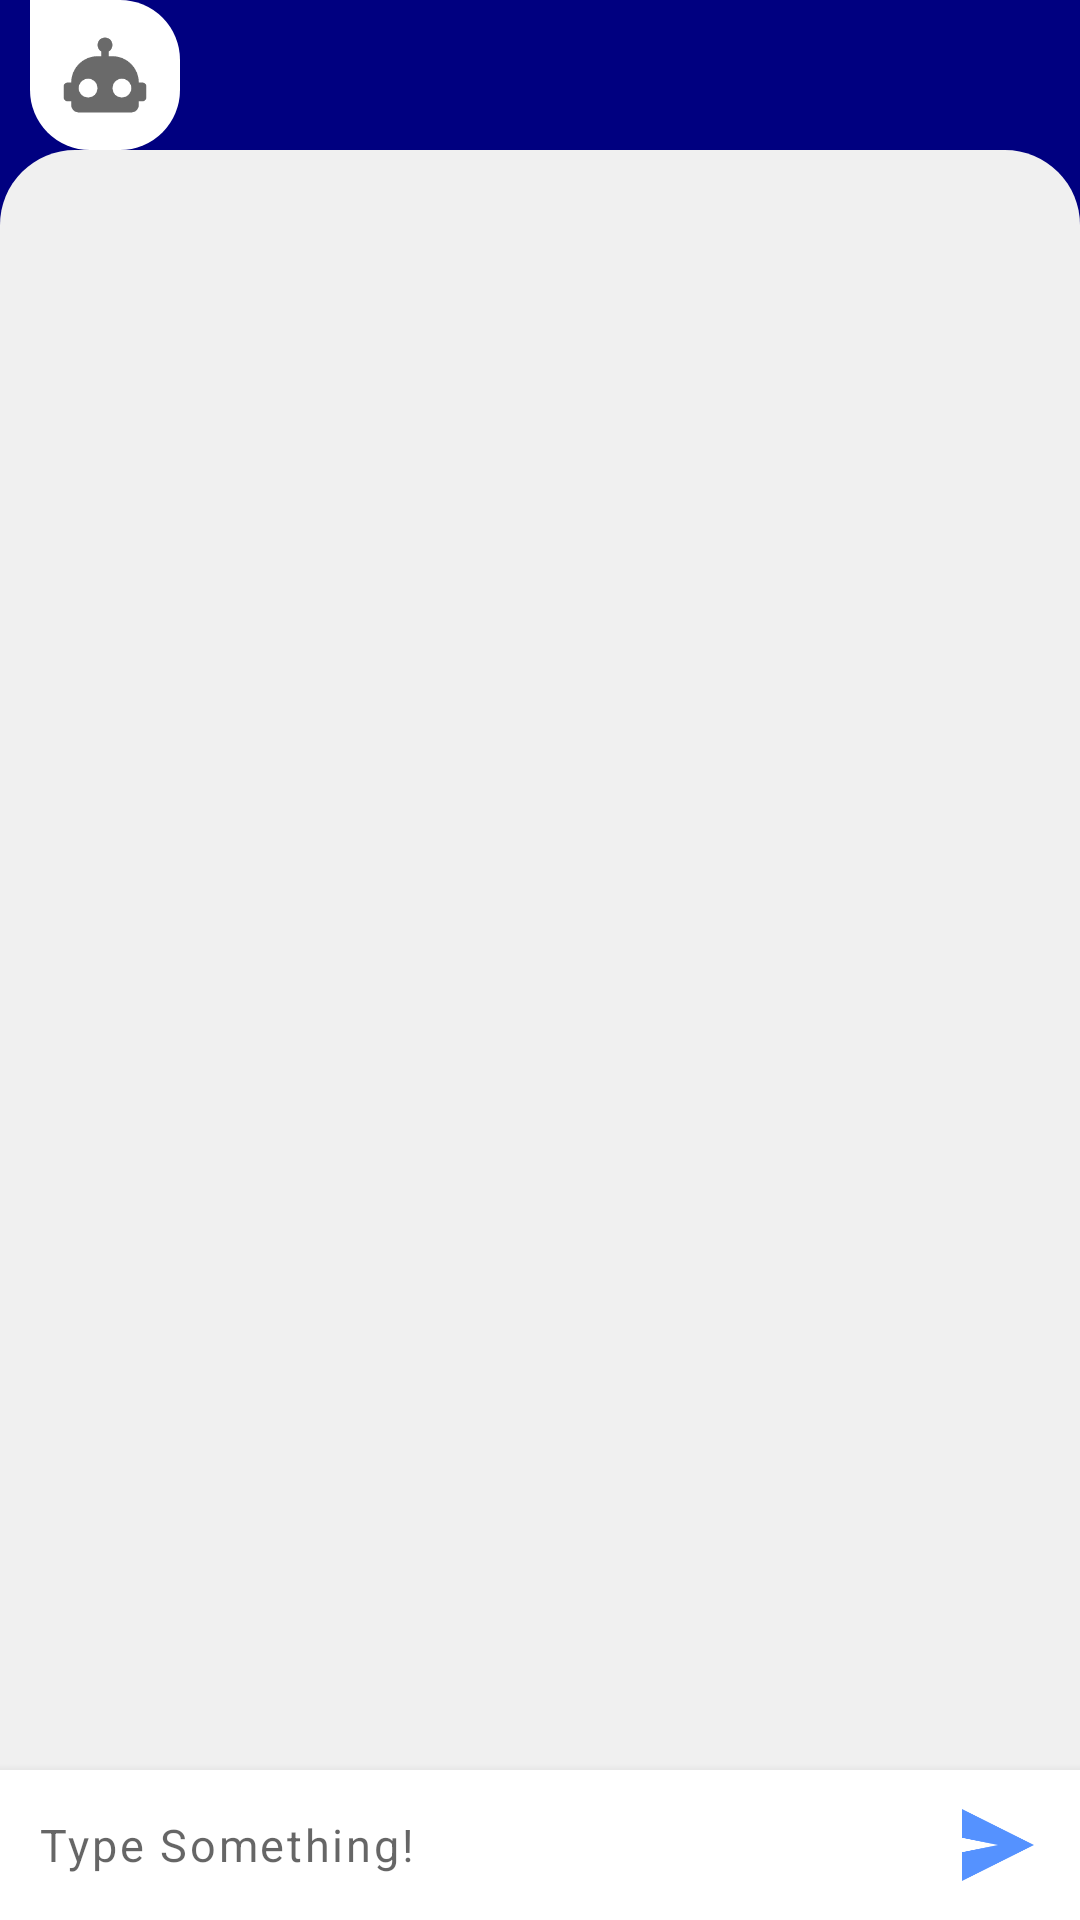

Produce the Android XML layout that renders to this screen, including the resource entries it uses.
<!-- AndroidManifest.xml: application theme Theme.SmartLibrary -->
<!-- res/layout/chat_view.xml -->
<?xml version="1.0" encoding="utf-8"?>
<RelativeLayout
	xmlns:android="http://schemas.android.com/apk/res/android"
	android:layout_width="match_parent"
	android:background="#000080"
	android:layout_height="match_parent">

	<ImageView
		android:layout_marginStart="10dp"
		android:background="@drawable/shape_left"
		android:layout_height="50dp"
		android:layout_width="50dp"
		android:src="@drawable/ic_bot"
		android:contentDescription="@string/image_icon" />

	<RelativeLayout
		android:layout_marginTop="50dp"
		android:background="@drawable/curved_background"
		android:layout_height="match_parent"
		android:layout_width="match_parent">

		<androidx.recyclerview.widget.RecyclerView
			android:id="@+id/chat_list"
			android:paddingTop="5dp"
			android:background="@android:color/transparent"
			android:layout_width="match_parent"
			android:layout_height="match_parent"
			android:layout_above="@+id/chat_pan"/>

		<RelativeLayout
			android:id="@+id/chat_pan"
			android:layout_alignParentBottom="true"
			android:layout_width="match_parent"
			android:layout_height="wrap_content"
			android:background="@android:color/white"
			android:elevation="5dp">

			<EditText
				android:id="@+id/et_chat"
				android:background="@drawable/input_background"
				android:singleLine="false"
				android:maxLines="6"
				android:padding="13dp"
				android:textSize="15sp"
				android:letterSpacing="0.06"
				android:lineSpacingExtra="10dp"
				android:layout_centerInParent="true"
				android:isScrollContainer="true"
				android:maxLength="3000"
				android:hint="@string/type_something"
				android:layout_toStartOf="@+id/btn_send"
				android:layout_height="wrap_content"
				android:layout_width="match_parent"
				android:inputType="textMultiLine"
				android:autofillHints="" />

			<ImageButton
				android:id="@+id/btn_send"
				android:src="@drawable/icon_send"
				android:layout_alignParentEnd="true"
				android:layout_width="45dp"
				android:layout_height="40dp"
				android:layout_margin="5dp"
				android:background="@drawable/send_btn_background"
				android:contentDescription="@string/image_icon" />

		</RelativeLayout>

	</RelativeLayout>

</RelativeLayout>
<!-- resources referenced by this layout -->
<resources>
  <!-- drawable curved_background (drawable) -->
  <?xml version="1.0" encoding="utf-8"?>
  	<shape xmlns:android="http://schemas.android.com/apk/res/android"
  		android:shape="rectangle">
  		<solid android:color="#f0f0f0"/>
  		<corners android:topRightRadius="25dp"
  			android:topLeftRadius="25dp"/>
  	</shape>
  <!-- drawable ic_bot: png bitmap (drawable-hdpi, 3021 bytes) -->
  <!-- drawable icon_send (drawable) -->
  <?xml version="1.0" encoding="utf-8"?>
  <layer-list xmlns:android="http://schemas.android.com/apk/res/android">
  	<item 
  		android:drawable="@drawable/ic_btn_send"
  		android:width="40dp"
  		android:height="40dp"/>
  </layer-list>
  <!-- drawable input_background (drawable) -->
  <?xml version="1.0" encoding="utf-8"?>
  	<shape xmlns:android="http://schemas.android.com/apk/res/android"
  		android:shape="rectangle">
  		<corners android:radius="18dp"/>
  		<solid android:color="#ffffff"/>
  	</shape>
  <!-- drawable send_btn_background (drawable) -->
  <?xml version="1.0" encoding="utf-8"?>
  <ripple xmlns:android="http://schemas.android.com/apk/res/android"
  	android:color="#DBBEBC">
  	<item id="@android:id/mask">
  		<shape android:shape="rectangle">
  			<solid android:color="#32ffff"/>
  			<corners android:radius="50dp"/>
  		</shape>
  	</item>
  	<item id="@android:id/background">
  		<shape android:shape="rectangle">
  			<solid android:color="#ffffff"/>
  			<corners android:radius="50dp"/>
  		</shape>
  	</item>
  </ripple>
  <!-- drawable shape_left (drawable) -->
  <?xml version="1.0" encoding="utf-8"?>
  <shape xmlns:android="http://schemas.android.com/apk/res/android"
  	android:shape="rectangle">
  	<corners android:radius="20dp"
  		android:topLeftRadius="0dp"/>
  	<solid android:color="#ffffff"/>
  </shape>
  <string name="image_icon">Image Icon</string>
  <string name="type_something">Type Something!</string>
  <style name="Theme.SmartLibrary" parent="Theme.MaterialComponents.DayNight.DarkActionBar">
          <item name="android:colorPrimaryDark">#000080</item>
          <item name="android:windowEnterAnimation">@anim/zoom_in</item>
          <item name="android:windowExitAnimation">@anim/zoom_out</item>
          <item name="android:navigationBarColor">#ffffff</item>
      </style>
  <!-- drawable ic_btn_send: png bitmap (drawable-hdpi, 1207 bytes) -->
</resources>
